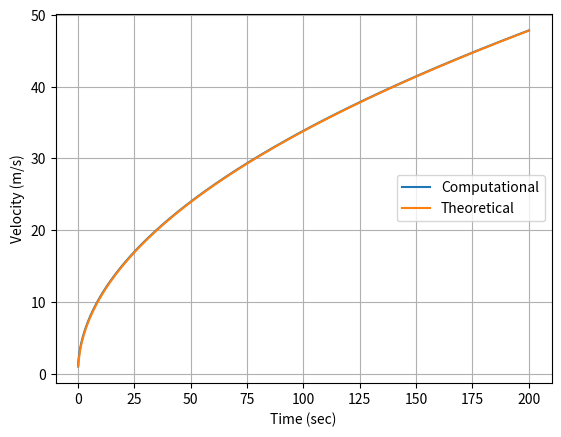

The script that saved this image:
"""
[redacted]
1-31-2020
Full project repository is available at https://github.com/Chronographer/bicycleSimulator

DEPRECATED: use "bicycle_lossless.py" instead. This file is included only for the sake of completeness, and can not
be called from bicycle_main.py the way the other files can. It is functionally equivalent to "bicycle_lossless.py"

Bicycle motion simulator: Predicts the velocity of a bicycle and rider given the mass of the bike and rider, the
sustained power produced by the rider, and the initial velocity of the bike and rider using a numerical approach. Also
simultaneously computes the velocity of the bike and rider using an analytical method at each time step. Program will
then graph the two lists of data points against each other.
"""
import matplotlib.pyplot as plt
import numpy

# initial values
mass = 70.0
powerOutput = 400.0
initialVelocity = 1.0
currentVelocity = initialVelocity
theoreticalVelocity = initialVelocity
timeStep = 0.1
maxTime = 200.0
initialTime = 0.0
currentTime = initialTime
netForce = 0.0
riderForce = 0.0

timeDataList = []
computationalVelocityDataList = []
analyticalVelocityDataList = []

timeDataList.append(initialTime)
computationalVelocityDataList.append(currentVelocity)
analyticalVelocityDataList.append(theoreticalVelocity)

# Euler loop
while currentTime <= maxTime:
    currentVelocity = currentVelocity + (powerOutput / (mass * currentVelocity)) * timeStep
    theoreticalVelocity = numpy.sqrt(initialVelocity ** 2 + 2.0 * powerOutput * currentTime / mass)
    currentTime = currentTime + timeStep
    timeDataList.append(currentTime)
    computationalVelocityDataList.append(currentVelocity)
    analyticalVelocityDataList.append(theoreticalVelocity)
    # print(currentTime, currentVelocity, theoreticalVelocity)
plt.xlabel("Time (sec)")
plt.ylabel("Velocity (m/s)")
plt.grid(True)
plt.plot(timeDataList, computationalVelocityDataList, label="Computational")
plt.plot(timeDataList, analyticalVelocityDataList, label="Theoretical")
plt.legend(loc="center right")
plt.show()
